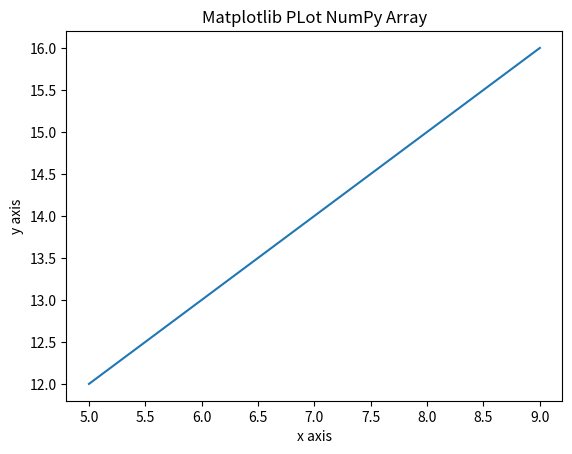

The script that saved this image: (Note: this script raises an exception after producing the figure.)
# Import Library
import numpy as np 
import matplotlib.pyplot as plt

# Data Cooedinates
x = np.arange(5, 10) 
y = np.arange(12, 17)
# PLot
plt.plot(x,y) 
# Add Title
plt.title("Matplotlib PLot NumPy Array") 
# Add Axes Labels
plt.xlabel("x axis") 
plt.ylabel("y axis") 
# Display
# plt.show()
# Save
plt.savefig('tests/images/test1.png')
plt.savefig('tests/images/test1.pdf')

